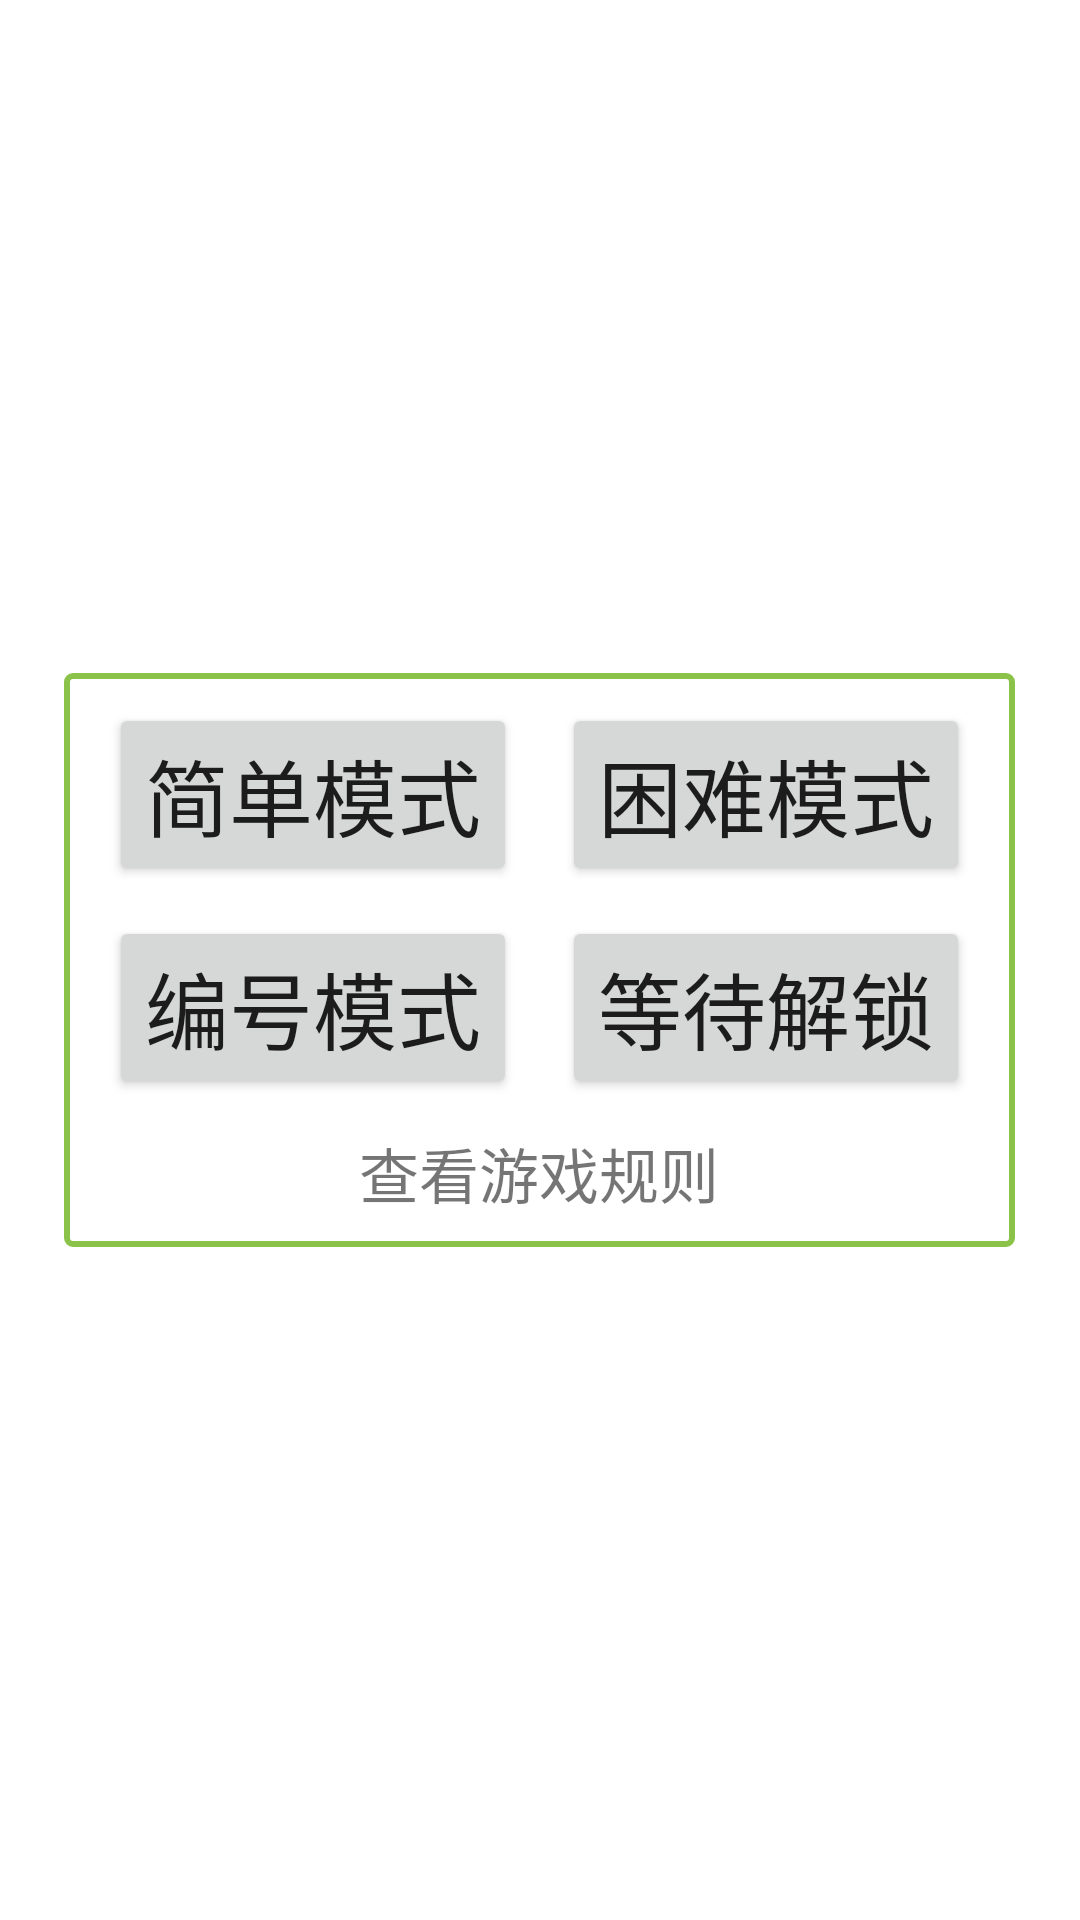

Reconstruct the res/layout file that produces this screen, plus the resources it refers to.
<!-- AndroidManifest.xml: application theme Theme.Gyf -->
<!-- res/layout/fragment_model_choose.xml -->
<?xml version="1.0" encoding="utf-8"?>
<LinearLayout xmlns:android="http://schemas.android.com/apk/res/android"
    xmlns:tools="http://schemas.android.com/tools"
    android:layout_width="match_parent"
    android:layout_height="match_parent"
    android:gravity="center"
    tools:context=".modelChoose">

    <GridLayout
        android:id="@+id/model_choose"
        android:layout_width="wrap_content"
        android:layout_height="wrap_content"
        android:rowCount="3"
        android:columnCount="2"
        android:background="@drawable/model_choose"
        >
        
        <Button
            android:id="@+id/model_btn_easy"
            android:layout_width="wrap_content"
            android:layout_height="wrap_content"
            android:layout_gravity="center"
            android:layout_marginTop="10dp"
            android:layout_marginLeft="15dp"
            android:layout_marginRight="15dp"
            android:layout_marginBottom="10dp"
            android:text="@string/easy_model"
            android:textSize="28sp"
            />

        
        <Button
            android:id="@+id/model_btn_hard"
            android:layout_width="wrap_content"
            android:layout_height="wrap_content"
            android:layout_gravity="center"
            android:layout_marginTop="10dp"
            android:layout_marginRight="15dp"
            android:layout_marginBottom="10dp"
            android:text="@string/hard_model"
            android:textSize="28sp"
            />

        
        <Button
            android:id="@+id/model_btn_number"
            android:layout_width="wrap_content"
            android:layout_height="wrap_content"
            android:layout_gravity="center"
            android:layout_marginLeft="10dp"
            android:layout_marginRight="10dp"
            android:text="@string/number_model"
            android:textSize="28sp"
            />

        
        <Button
            android:id="@+id/model_btn_waitforunlock"
            android:layout_width="wrap_content"
            android:layout_height="wrap_content"
            android:layout_gravity="center"
            android:layout_marginRight="15dp"
            android:text="@string/waitforunlock"
            android:textSize="28sp"
            />

        
        <TextView
            android:id="@+id/model_rules"
            android:layout_columnWeight="1"
            android:layout_columnSpan="2"
            android:layout_width="wrap_content"
            android:layout_height="wrap_content"
            android:gravity="center"
            android:layout_marginTop="10dp"
            android:layout_marginBottom="10dp"
            android:text="@string/check_rule"
            android:textSize="20sp"
            />

    </GridLayout>

</LinearLayout>
<!-- resources referenced by this layout -->
<resources>
  <!-- drawable model_choose (drawable) -->
  <?xml version="1.0" encoding="utf-8"?>
  <shape xmlns:android="http://schemas.android.com/apk/res/android">
  
      <stroke android:width="2dp" android:color="@color/colorPrimary"></stroke>
      <corners android:radius="2dp"></corners>
  </shape>
  <string name="check_rule">查看游戏规则</string>
  <string name="easy_model">简单模式</string>
  <string name="hard_model">困难模式</string>
  <string name="number_model">编号模式</string>
  <string name="waitforunlock">等待解锁</string>
  <style name="Theme.Gyf" parent="Theme.MaterialComponents.DayNight.DarkActionBar">
          
          <item name="colorPrimary">@color/green_500</item>
          <item name="colorPrimaryVariant">@color/green_700</item>
          <item name="colorOnPrimary">@color/white</item>
          
          <item name="colorSecondary">@color/teal_200</item>
          <item name="colorSecondaryVariant">@color/teal_700</item>
          <item name="colorOnSecondary">@color/black</item>
          
          <item name="android:statusBarColor">?attr/colorPrimaryVariant</item>
          
      </style>
  <color name="colorPrimary">@color/green_500</color>
  <color name="green_500">#8BC34A</color>
  <color name="green_700">#689F38</color>
  <color name="white">#FFFFFFFF</color>
  <color name="teal_200">#FF03DAC5</color>
  <color name="teal_700">#FF018786</color>
  <color name="black">#FF000000</color>
</resources>
